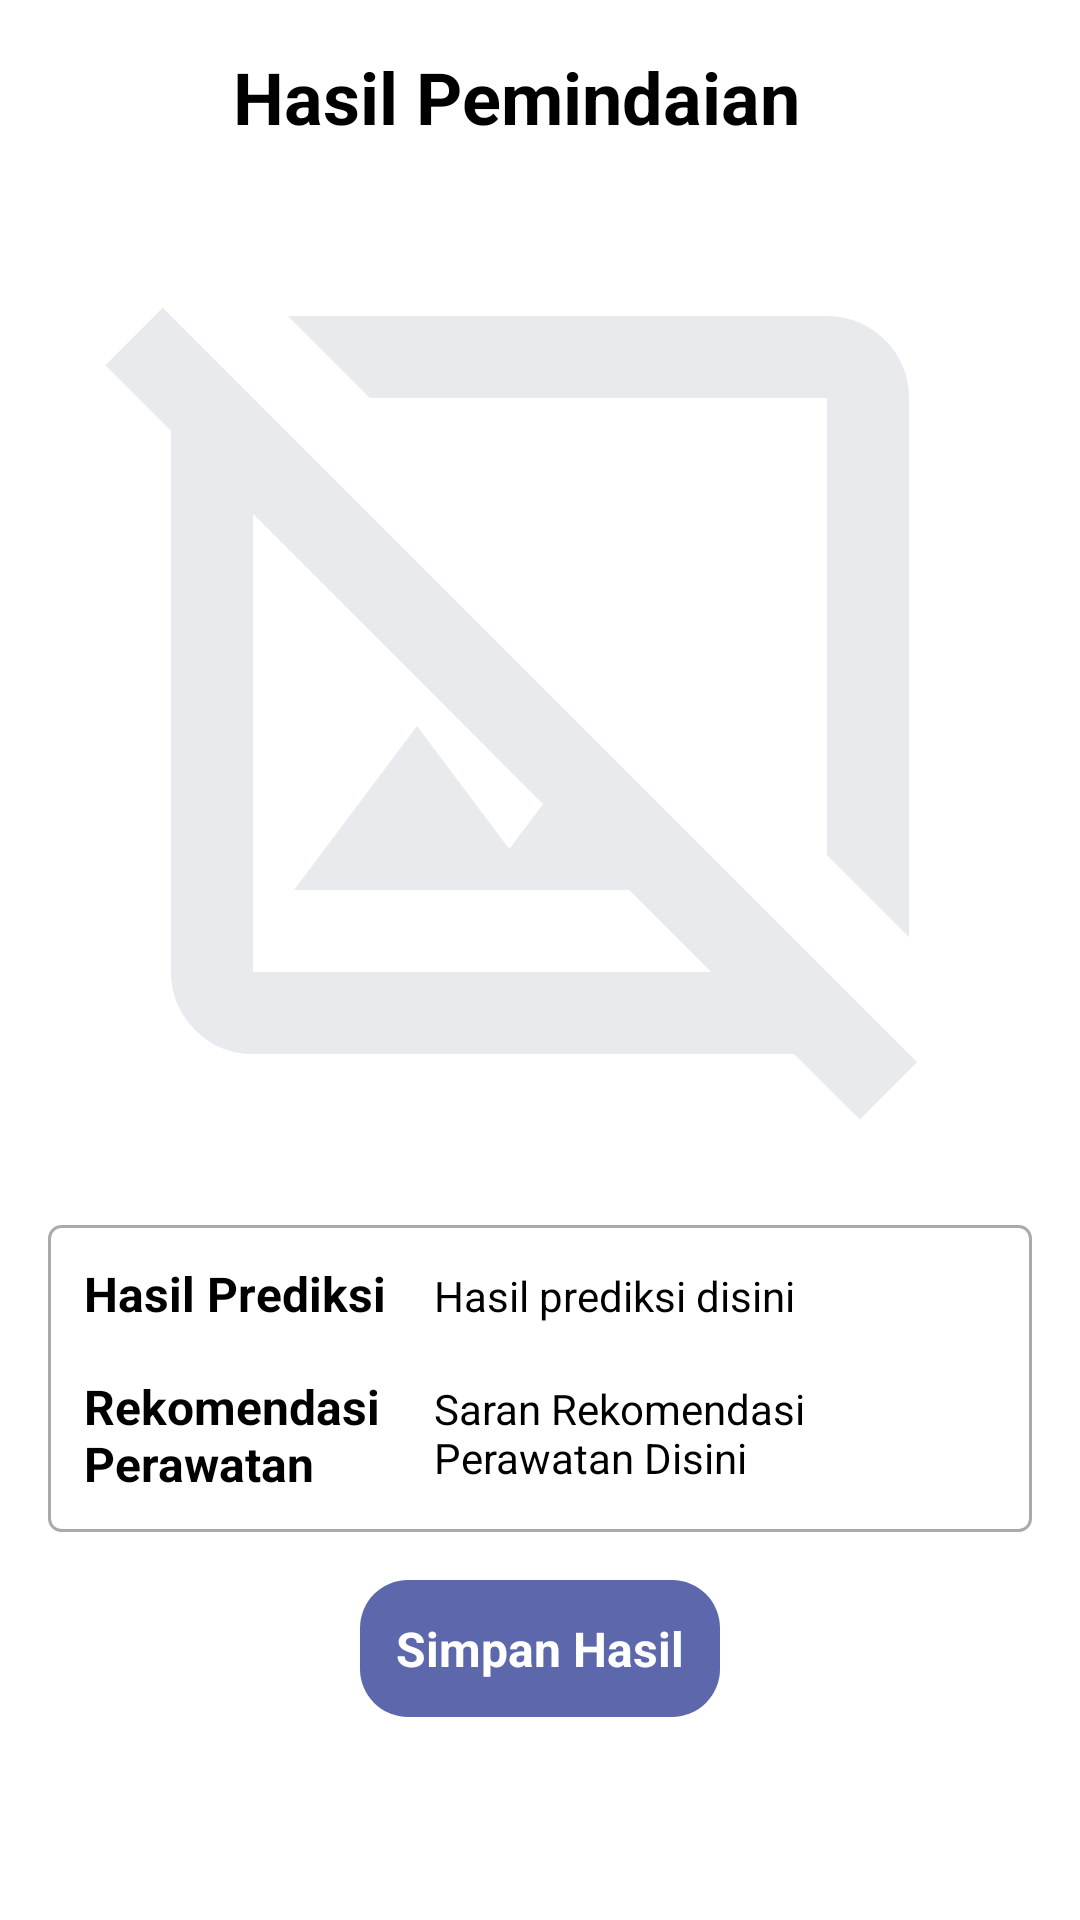

The Android layout XML behind this screen, and the referenced resources:
<!-- AndroidManifest.xml: application theme Theme.DermaFace -->
<!-- res/layout/activity_result.xml -->
<ScrollView xmlns:android="http://schemas.android.com/apk/res/android"
    xmlns:app="http://schemas.android.com/apk/res-auto"
    xmlns:tools="http://schemas.android.com/tools"
    android:layout_width="match_parent"
    android:layout_height="match_parent"
    android:background="@color/white"
    tools:context=".ui.ResultActivity">

    <androidx.constraintlayout.widget.ConstraintLayout
        android:id="@+id/main"
        android:layout_width="match_parent"
        android:layout_height="wrap_content">

        <ImageButton
            android:id="@+id/btn_back"
            android:layout_width="48dp"
            android:layout_height="48dp"
            android:layout_marginStart="16dp"
            android:layout_marginTop="12dp"
            android:background="?attr/selectableItemBackgroundBorderless"
            android:contentDescription="@string/back"
            android:padding="8dp"
            android:src="@drawable/ic_baseline_back"
            app:layout_constraintStart_toStartOf="parent"
            app:layout_constraintTop_toTopOf="parent" />

        <TextView
            android:id="@+id/tv_title"
            android:layout_width="wrap_content"
            android:layout_height="wrap_content"
            android:text="@string/scan_result"
            android:textSize="24sp"
            android:textStyle="bold"
            android:textColor="@color/black"
            android:layout_marginTop="16dp"
            android:layout_marginEnd="16dp"
            app:layout_constraintTop_toTopOf="parent"
            app:layout_constraintStart_toStartOf="parent"
            app:layout_constraintEnd_toEndOf="parent"
            app:layout_constraintHorizontal_bias="0.5"/>

        <com.google.android.material.imageview.ShapeableImageView
            android:id="@+id/iv_result"
            android:layout_width="0dp"
            android:layout_height="0dp"
            android:layout_margin="16dp"
            android:contentDescription="@string/result_image"
            android:scaleType="centerCrop"
            android:src="@drawable/ic_baseline_img"
            app:layout_constraintDimensionRatio="H,1:1"
            app:shapeAppearanceOverlay="@style/ShapeAppearanceOverlay.App.CornerRadius16dp"
            app:layout_constraintTop_toBottomOf="@+id/tv_title"
            app:layout_constraintStart_toStartOf="parent"
            app:layout_constraintEnd_toEndOf="parent"
            app:layout_constraintBottom_toTopOf="@+id/tableLayout" />

        <TableLayout
            android:id="@+id/tableLayout"
            android:layout_width="match_parent"
            android:layout_height="wrap_content"
            android:layout_marginTop="16dp"
            android:layout_marginStart="16dp"
            android:layout_marginEnd="16dp"
            android:background="@drawable/table_border"
            android:stretchColumns="1"
            app:layout_constraintTop_toBottomOf="@+id/iv_result"
            app:layout_constraintStart_toStartOf="parent"
            app:layout_constraintEnd_toEndOf="parent">

            <TableRow
                android:background="@drawable/table_cell_border">
                <TextView
                    android:layout_width="wrap_content"
                    android:layout_height="wrap_content"
                    android:padding="8dp"
                    android:text="@string/diagnosis_result"
                    android:textColor="@color/black"
                    android:textSize="16sp"
                    android:textStyle="bold" />
                <TextView
                    android:id="@+id/tv_diagnosis"
                    android:layout_width="0dp"
                    android:layout_height="wrap_content"
                    android:layout_weight="1"
                    android:padding="8dp"
                    android:text="@string/diagnosis_result_text"
                    android:textColor="@color/black"
                    android:textSize="14sp" />
            </TableRow>

            <TableRow
                android:background="@drawable/table_cell_border">
                <TextView
                    android:layout_width="wrap_content"
                    android:layout_height="wrap_content"
                    android:padding="8dp"
                    android:text="@string/treatment_recommendation"
                    android:textColor="@color/black"
                    android:textSize="16sp"
                    android:textStyle="bold" />
                <TextView
                    android:id="@+id/tv_recommendation"
                    android:layout_width="0dp"
                    android:layout_height="wrap_content"
                    android:layout_weight="1"
                    android:padding="8dp"
                    android:text="@string/treatment_recommendation_result"
                    android:textColor="@color/black"
                    android:textSize="14sp" />
            </TableRow>
        </TableLayout>

        <LinearLayout
            android:id="@+id/btn_save"
            android:layout_width="wrap_content"
            android:layout_height="wrap_content"
            android:layout_marginBottom="16dp"
            android:background="@drawable/button_background_states"
            android:gravity="center"
            android:orientation="horizontal"
            android:layout_marginTop="16dp"
            app:layout_constraintTop_toBottomOf="@id/tableLayout"
            app:layout_constraintEnd_toEndOf="parent"
            app:layout_constraintStart_toStartOf="parent">

            <TextView
                android:layout_width="wrap_content"
                android:layout_height="wrap_content"
                android:text="@string/save"
                android:textStyle="bold"
                android:textColor="@android:color/white"
                android:textSize="16sp" />
        </LinearLayout>

        <ProgressBar
            android:id="@+id/progressBar"
            android:layout_width="100dp"
            android:layout_height="100dp"
            android:visibility="gone"
            app:layout_constraintTop_toTopOf="parent"
            app:layout_constraintStart_toStartOf="parent"
            app:layout_constraintEnd_toEndOf="parent"
            app:layout_constraintBottom_toBottomOf="parent"/>

    </androidx.constraintlayout.widget.ConstraintLayout>
</ScrollView>
<!-- resources referenced by this layout -->
<resources>
  <color name="black">#000000</color>
  <color name="white">#FFFFFF</color>
  <!-- drawable button_background_states (drawable) -->
  <?xml version="1.0" encoding="utf-8"?>
  <selector xmlns:android="http://schemas.android.com/apk/res/android">
      <item android:state_pressed="true" android:drawable="@drawable/button_pressed" />
      <item android:drawable="@drawable/button_background" />
  </selector>
  <!-- drawable ic_baseline_img (drawable) -->
  <vector xmlns:android="http://schemas.android.com/apk/res/android"
      android:width="24dp"
      android:height="24dp"
      android:viewportWidth="960"
      android:viewportHeight="960">
    <path
        android:pathData="m840,726 l-80,-80v-446L314,200l-80,-80h526q33,0 56.5,23.5T840,200v526ZM792,904l-64,-64L200,840q-33,0 -56.5,-23.5T120,760v-528l-64,-64 56,-56 736,736 -56,56ZM240,680l120,-160 90,120 33,-44 -283,-283v447h447l-80,-80L240,680ZM537,423ZM424,536Z"
        android:fillColor="#e8eaed"/>
  </vector>
  <!-- drawable table_border (drawable) -->
  <shape xmlns:android="http://schemas.android.com/apk/res/android">
      <solid android:color="@android:color/white" />
      <stroke android:width="1dp" android:color="@android:color/darker_gray" />
      <corners android:radius="4dp" />
      <padding android:left="4dp" android:top="4dp" android:right="4dp" android:bottom="4dp" />
  </shape>
  <string name="back">Kembali</string>
  <string name="diagnosis_result">Hasil Prediksi </string>
  <string name="diagnosis_result_text">Hasil prediksi disini</string>
  <string name="result_image">Gambar Hasil Pindai</string>
  <string name="save">Simpan Hasil</string>
  <string name="scan_result">Hasil Pemindaian</string>
  <string name="treatment_recommendation">Rekomendasi\nPerawatan </string>
  <string name="treatment_recommendation_result">Saran Rekomendasi Perawatan Disini</string>
  <style name="ShapeAppearanceOverlay.App.CornerRadius16dp" parent="">
          <item name="cornerFamily">rounded</item>
          <item name="cornerSize">16dp</item>
      </style>
  <style name="Theme.DermaFace" parent="Base.Theme.DermaFace" />
  <!-- drawable button_pressed (drawable) -->
  <?xml version="1.0" encoding="utf-8"?>
  <shape xmlns:android="http://schemas.android.com/apk/res/android">
      <solid android:color="@color/primary_color_pressed" />
      <corners android:radius="16dp" />
      <padding android:left="12dp" android:top="12dp" android:right="12dp" android:bottom="12dp" />
  </shape>
  <!-- drawable button_background (drawable) -->
  <?xml version="1.0" encoding="utf-8"?>
  <shape xmlns:android="http://schemas.android.com/apk/res/android">
      <solid android:color="@color/primary_color" />
      <corners android:radius="16dp" />
      <padding android:left="12dp" android:top="12dp" android:right="12dp" android:bottom="12dp" />
  </shape>
  <style name="Base.Theme.DermaFace" parent="Theme.Material3.DayNight.NoActionBar">
          
          
      </style>
  <color name="primary_color_pressed">#484F8C</color>
  <color name="primary_color">#5C67AC</color>
</resources>
